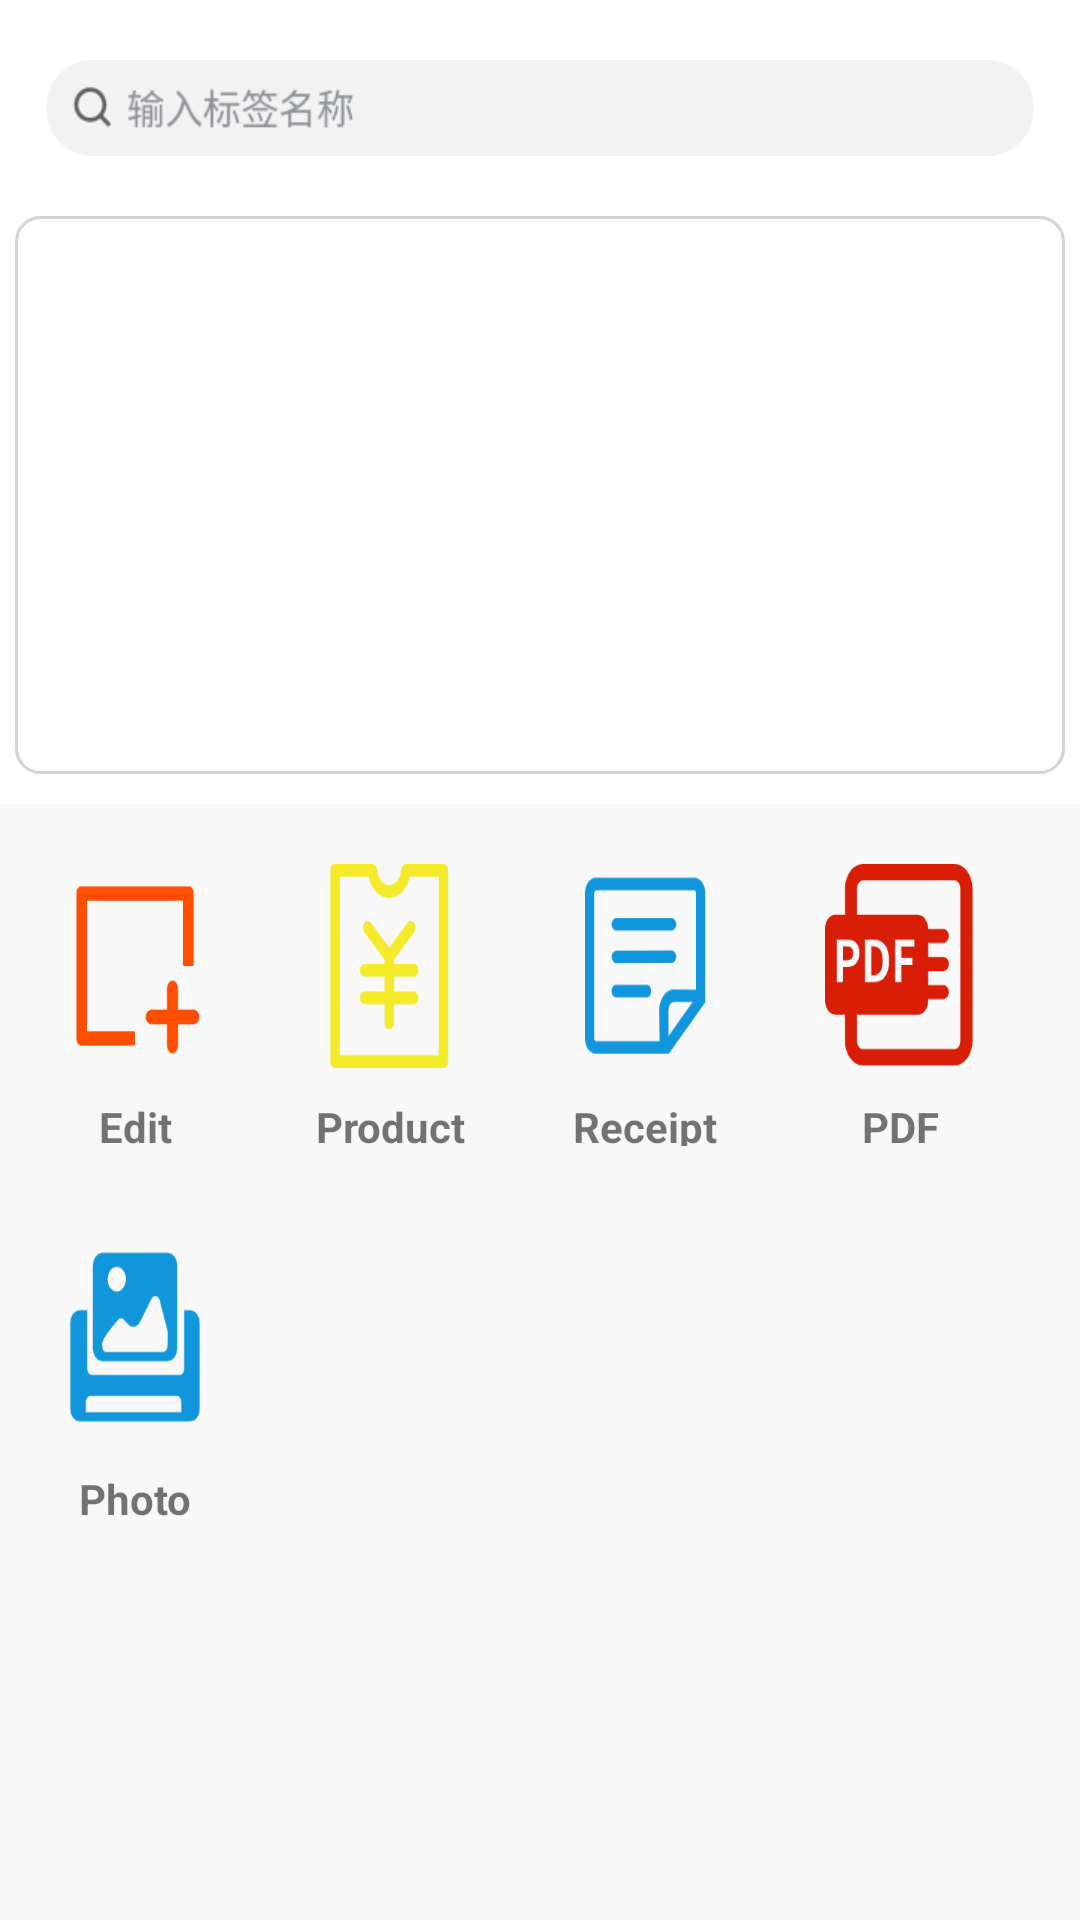

Here is an Android app screen rendered from its layout file. Give the layout XML and the strings, colors and styles it references.
<!-- AndroidManifest.xml: application theme Theme.LabelPrinter -->
<!-- res/layout/fragment_home.xml -->
<?xml version="1.0" encoding="utf-8"?>
<LinearLayout xmlns:android="http://schemas.android.com/apk/res/android"
    xmlns:tools="http://schemas.android.com/tools"
    android:id="@+id/framelayout"
    android:layout_width="match_parent"
    android:layout_height="match_parent"
    android:orientation="vertical"
    android:background="@color/white"
    tools:context=".HomeFragment">

    
    <LinearLayout
        android:layout_width="match_parent"
        android:layout_height="0dp"
        android:padding="15dp"
        android:layout_marginVertical="5dp"
        android:layout_weight="1">
        <ImageView
            android:id="@+id/home_search_image"
            android:layout_width="match_parent"
            android:layout_height="match_parent"
            android:background="@drawable/home_search_zh"/>
    </LinearLayout>

    <LinearLayout
        android:layout_width="match_parent"
        android:layout_height="0dp"
        android:padding="10dp"
        android:layout_marginHorizontal="5dp"
        android:background="@drawable/components_tv_bg"
        android:layout_weight="3">
        <androidx.viewpager2.widget.ViewPager2
            android:id="@+id/home_post_viewpager"
            android:layout_width="match_parent"
            android:layout_height="match_parent"/>
    </LinearLayout>
    <LinearLayout
        android:layout_width="match_parent"
        android:layout_height="0dp"
        android:layout_weight="6"
        android:layout_marginTop="10dp"
        android:orientation="vertical">
        <LinearLayout
            android:layout_width="match_parent"
            android:layout_height="0dp"
            android:padding="10dp"
            android:layout_weight="1"
            android:background="#F8F8F8"
            android:orientation="horizontal">
            <LinearLayout
                android:layout_width="0dp"
                android:layout_height="wrap_content"
                android:layout_weight="1"
                android:layout_marginRight="15dp"
                android:orientation="vertical">
                <LinearLayout
                    android:layout_width="match_parent"
                    android:layout_height="0dp"
                    android:padding="10dp"
                    android:layout_weight="6">
                    <ImageView
                        android:id="@+id/home_edit_image"
                        android:layout_width="match_parent"
                        android:layout_height="match_parent"
                        android:background="@drawable/home_edit"/>
                </LinearLayout>

                <TextView
                    android:layout_width="match_parent"
                    android:layout_height="wrap_content"
                    android:layout_weight="1"
                    android:gravity="center"
                    android:textStyle="bold"
                    android:text="@string/home_edit_label"/>
            </LinearLayout>
            <LinearLayout
                android:layout_width="0dp"
                android:layout_height="wrap_content"
                android:layout_weight="1"
                android:layout_marginRight="15dp"
                android:orientation="vertical">
                <LinearLayout
                    android:layout_width="match_parent"
                    android:layout_height="0dp"
                    android:padding="10dp"
                    android:layout_weight="6">
                    <ImageView
                        android:id="@+id/home_price_image"
                        android:layout_width="match_parent"
                        android:layout_height="match_parent"
                        android:background="@drawable/home_price"/>
                </LinearLayout>

                <TextView
                    android:layout_width="match_parent"
                    android:layout_height="wrap_content"
                    android:layout_weight="1"
                    android:gravity="center"
                    android:textStyle="bold"
                    android:text="@string/home_price_print"/>
            </LinearLayout>
            <LinearLayout
                android:layout_width="0dp"
                android:layout_height="wrap_content"
                android:layout_weight="1"
                android:layout_marginRight="15dp"
                android:orientation="vertical">
                <LinearLayout
                    android:layout_width="match_parent"
                    android:layout_height="0dp"
                    android:padding="10dp"
                    android:layout_weight="6">
                    <ImageView
                        android:id="@+id/home_receipt_image"
                        android:layout_width="match_parent"
                        android:layout_height="match_parent"
                        android:background="@drawable/home_receipt"/>
                </LinearLayout>

                <TextView
                    android:layout_width="match_parent"
                    android:layout_height="wrap_content"
                    android:layout_weight="1"
                    android:gravity="center"
                    android:textStyle="bold"
                    android:text="@string/home_receipt_print"/>
            </LinearLayout>
            <LinearLayout
                android:layout_width="0dp"
                android:layout_height="wrap_content"
                android:layout_weight="1"
                android:layout_marginRight="15dp"
                android:orientation="vertical">
                <LinearLayout
                    android:layout_width="match_parent"
                    android:layout_height="0dp"
                    android:padding="10dp"
                    android:layout_weight="6">
                    <ImageView
                        android:id="@+id/home_pdf_image"
                        android:layout_width="match_parent"
                        android:layout_height="match_parent"
                        android:background="@drawable/home_pdf"/>
                </LinearLayout>

                <TextView
                    android:layout_width="match_parent"
                    android:layout_height="wrap_content"
                    android:layout_weight="1"
                    android:gravity="center"
                    android:textStyle="bold"
                    android:text="@string/home_pdf_print"/>
            </LinearLayout>
        </LinearLayout>
        <LinearLayout
            android:layout_width="match_parent"
            android:layout_height="0dp"
            android:padding="10dp"
            android:layout_weight="1"
            android:background="#F8F8F8"
            android:orientation="horizontal">
            <LinearLayout
                android:layout_width="0dp"
                android:layout_height="wrap_content"
                android:layout_weight="1"
                android:layout_marginRight="15dp"
                android:orientation="vertical">
                <LinearLayout
                    android:layout_width="match_parent"
                    android:layout_height="0dp"
                    android:padding="10dp"
                    android:layout_weight="6">
                    <ImageView
                        android:id="@+id/home_photo_image"
                        android:layout_width="match_parent"
                        android:layout_height="match_parent"
                        android:background="@drawable/home_picture"/>
                </LinearLayout>

                <TextView
                    android:layout_width="match_parent"
                    android:layout_height="wrap_content"
                    android:layout_weight="1"
                    android:gravity="center"
                    android:textStyle="bold"
                    android:text="@string/home_picture_print"/>
            </LinearLayout>
            <LinearLayout
                android:layout_width="0dp"
                android:layout_height="wrap_content"
                android:layout_weight="1"
                android:layout_marginRight="15dp"
                android:orientation="vertical"
                android:visibility="invisible">
                <LinearLayout
                    android:layout_width="match_parent"
                    android:layout_height="0dp"
                    android:padding="10dp"
                    android:layout_weight="6">
                    <ImageView
                        android:layout_width="match_parent"
                        android:layout_height="match_parent"
                        android:background="@drawable/home_picture"/>
                </LinearLayout>

                <TextView
                    android:layout_width="match_parent"
                    android:layout_height="wrap_content"
                    android:layout_weight="1"
                    android:gravity="center"
                    android:text="@string/home_picture_print"/>
            </LinearLayout>
            <LinearLayout
                android:layout_width="0dp"
                android:layout_height="wrap_content"
                android:layout_weight="1"
                android:layout_marginRight="15dp"
                android:orientation="vertical"
                android:visibility="invisible">
                <LinearLayout
                    android:layout_width="match_parent"
                    android:layout_height="0dp"
                    android:padding="10dp"
                    android:layout_weight="6">
                    <ImageView

                        android:layout_width="match_parent"
                        android:layout_height="match_parent"
                        android:background="@drawable/home_picture"/>
                </LinearLayout>

                <TextView
                    android:layout_width="match_parent"
                    android:layout_height="wrap_content"
                    android:layout_weight="1"
                    android:gravity="center"
                    android:text="@string/home_picture_print"/>
            </LinearLayout>
            <LinearLayout
                android:layout_width="0dp"
                android:layout_height="wrap_content"
                android:layout_weight="1"
                android:layout_marginRight="15dp"
                android:orientation="vertical"
                android:visibility="invisible">
                <LinearLayout
                    android:layout_width="match_parent"
                    android:layout_height="0dp"
                    android:padding="10dp"
                    android:layout_weight="6">
                    <ImageView
                        android:layout_width="match_parent"
                        android:layout_height="match_parent"
                        android:background="@drawable/home_picture"/>
                </LinearLayout>

                <TextView
                    android:layout_width="match_parent"
                    android:layout_height="wrap_content"
                    android:layout_weight="1"
                    android:gravity="center"
                    android:text="@string/home_picture_print"/>
            </LinearLayout>
        </LinearLayout>
        <LinearLayout
            android:layout_width="match_parent"
            android:layout_height="0dp"
            android:background="#F8F8F8"
            android:layout_weight="1">
        </LinearLayout>
    </LinearLayout>
</LinearLayout>
<!-- resources referenced by this layout -->
<resources>
  <!-- drawable components_tv_bg (drawable-v24) -->
  <?xml version="1.0" encoding="utf-8"?>
  <selector xmlns:android="http://schemas.android.com/apk/res/android">
      <item>
          <shape android:shape="rectangle">
              <solid android:color="#ffffff"/> 
              <corners android:radius="8dp"/> 
              <padding android:left="16dp" android:top="5dp" android:right="16dp" android:bottom="5dp"/>
              <stroke
                  android:width="1dp"
                  android:color="#D3D3D3"/> 
          </shape>
      </item>
  </selector>
  <!-- drawable home_edit: png bitmap (drawable-v24, 2492 bytes) -->
  <!-- drawable home_pdf: png bitmap (drawable-v24, 5568 bytes) -->
  <!-- drawable home_picture: png bitmap (drawable-v24, 5112 bytes) -->
  <!-- drawable home_price: png bitmap (drawable-v24, 4444 bytes) -->
  <!-- drawable home_receipt: png bitmap (drawable-v24, 5233 bytes) -->
  <!-- drawable home_search_zh: png bitmap (drawable-v24, 6638 bytes) -->
  <string name="home_edit_label">Edit</string>
  <string name="home_pdf_print">PDF</string>
  <string name="home_picture_print">Photo</string>
  <string name="home_price_print">Product</string>
  <string name="home_receipt_print">Receipt</string>
  <style name="Theme.LabelPrinter" parent="Theme.MaterialComponents.DayNight.NoActionBar.Bridge">
          
          <item name="colorPrimary">@color/purple_500</item>
          <item name="colorPrimaryVariant">@color/purple_700</item>
          <item name="colorOnPrimary">@color/white</item>
          
          <item name="colorSecondary">@color/teal_200</item>
          <item name="colorSecondaryVariant">@color/teal_700</item>
          <item name="colorOnSecondary">@color/black</item>
          
          <item name="android:statusBarColor">#ff4e00</item>
          
          <item name="android:windowLightStatusBar">true</item>
      </style>
  <!-- not gathered from this repository: default colours our renderer supplied (Android Studio template values) -->
  <color name="purple_500">#FF6200EE</color>
  <color name="purple_700">#FF3700B3</color>
  <color name="teal_200">#FF03DAC5</color>
  <color name="teal_700">#FF018786</color>
  <color name="black">#FF000000</color>
  <color name="white">#FFFFFFFF</color>
</resources>
